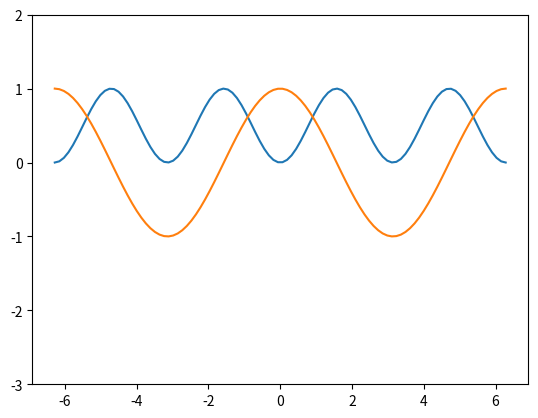

Recreate this plot in Python.
import numpy as np
from matplotlib import pyplot as plt

x = np.linspace(-2*np.pi, 2*np.pi, 100)
plt.plot(x, np.sin(x)**2)
plt.plot(x, np.cos(x))
plt.gca().set_ylim(-3,2)
plt.show()